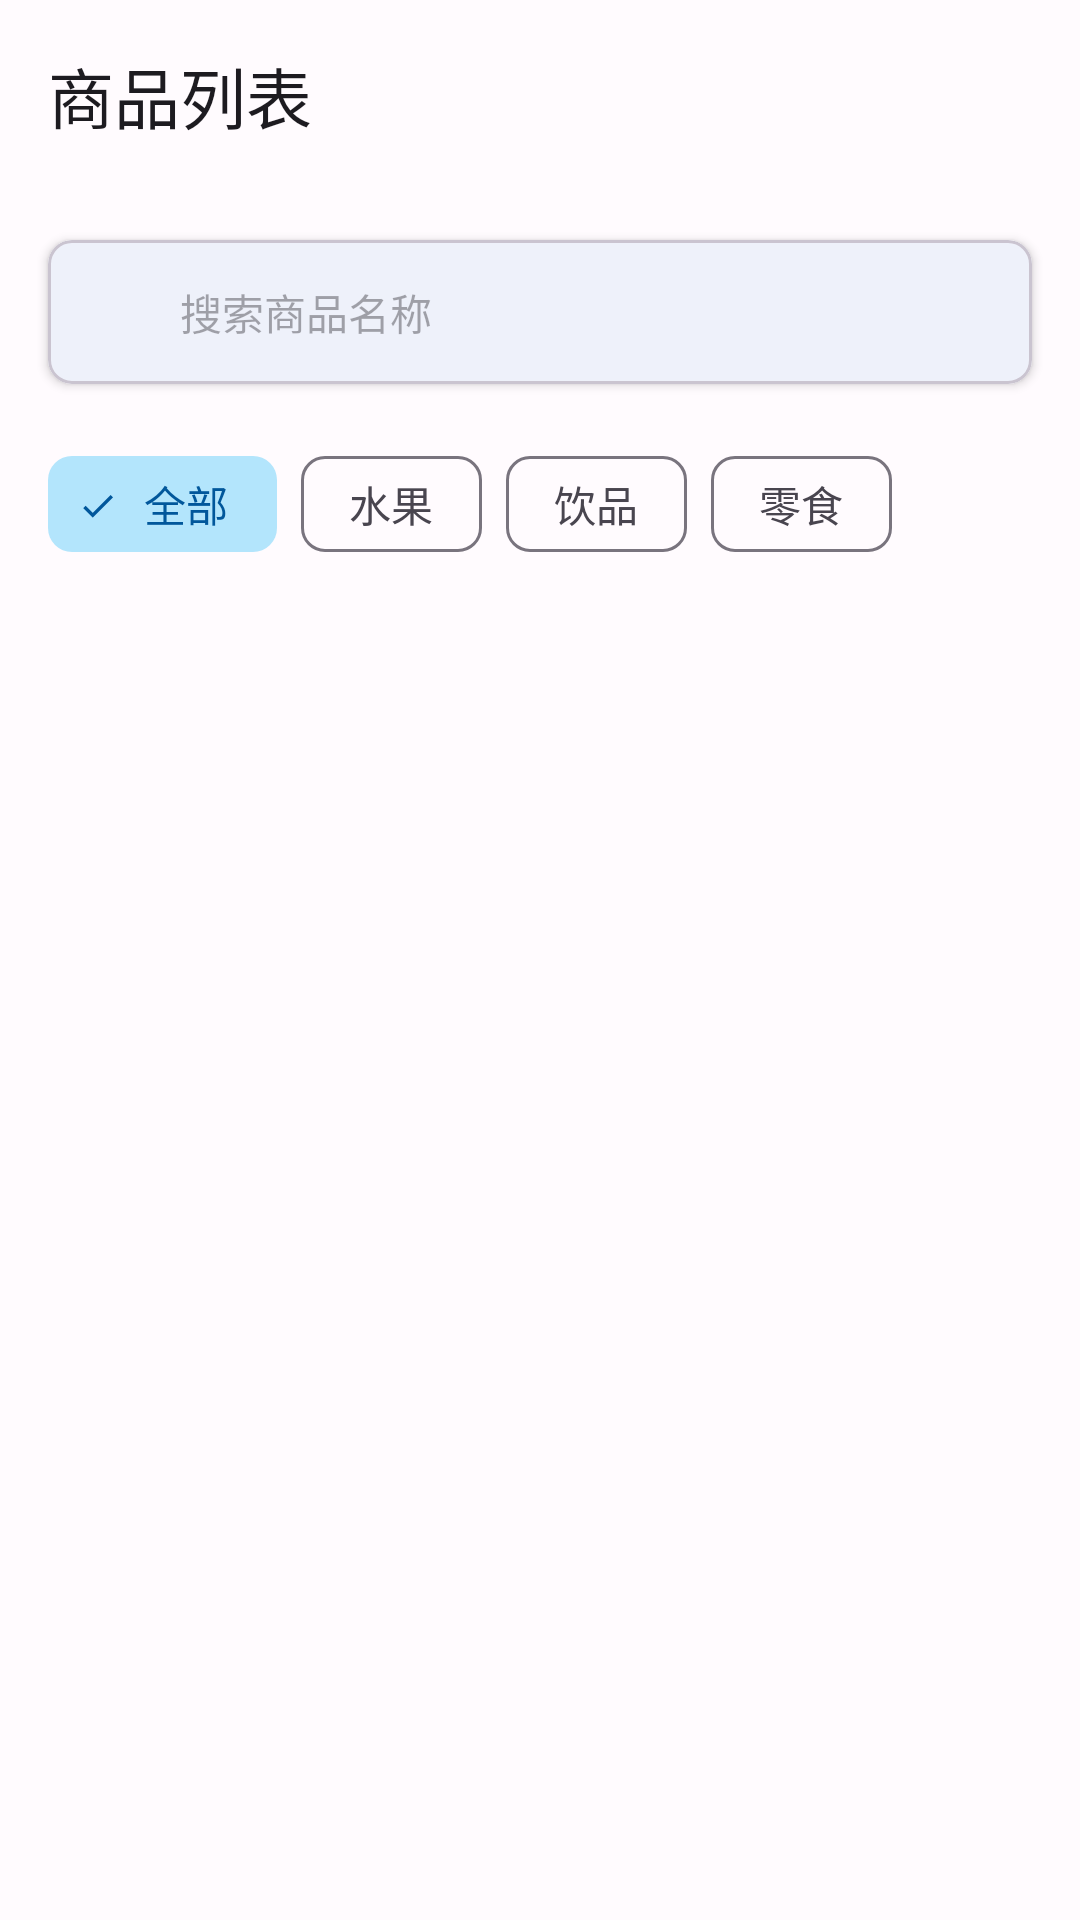

Write the Android layout XML for this screen, with the resource values it uses.
<!-- AndroidManifest.xml: application theme Theme.PhoneAgentDemo -->
<!-- res/layout/activity_product_list.xml -->
<?xml version="1.0" encoding="utf-8"?>
<androidx.coordinatorlayout.widget.CoordinatorLayout xmlns:android="http://schemas.android.com/apk/res/android"
    xmlns:app="http://schemas.android.com/apk/res-auto"
    xmlns:tools="http://schemas.android.com/tools"
    android:layout_width="match_parent"
    android:layout_height="match_parent"
    android:background="@color/md_theme_light_background"
    tools:context=".ProductListActivity">

    <com.google.android.material.appbar.AppBarLayout
        android:layout_width="match_parent"
        android:layout_height="wrap_content"
        android:background="@color/md_theme_light_surface">

        <com.google.android.material.appbar.MaterialToolbar
            android:id="@+id/toolbar"
            android:layout_width="match_parent"
            android:layout_height="?attr/actionBarSize"
            app:title="@string/title_product_list"
            app:navigationIcon="@drawable/ic_back" />

    </com.google.android.material.appbar.AppBarLayout>

    <LinearLayout
        android:layout_width="match_parent"
        android:layout_height="match_parent"
        android:orientation="vertical"
        app:layout_behavior="@string/appbar_scrolling_view_behavior">

        
        <com.google.android.material.card.MaterialCardView
            android:layout_width="match_parent"
            android:layout_height="wrap_content"
            android:layout_margin="@dimen/margin_medium"
            app:cardElevation="@dimen/elevation_small"
            app:cardCornerRadius="@dimen/corner_radius_medium">

            <LinearLayout
                android:layout_width="match_parent"
                android:layout_height="wrap_content"
                android:orientation="horizontal"
                android:gravity="center_vertical"
                android:paddingStart="@dimen/padding_medium"
                android:paddingEnd="@dimen/padding_small">

                <ImageView
                    android:layout_width="24dp"
                    android:layout_height="24dp"
                    android:src="@drawable/ic_search"
                    android:contentDescription="@null"
                    app:tint="@color/md_theme_light_outline" />

                <EditText
                    android:id="@+id/etSearch"
                    android:layout_width="0dp"
                    android:layout_height="@dimen/edittext_height"
                    android:layout_weight="1"
                    android:layout_marginStart="@dimen/margin_small"
                    android:background="@android:color/transparent"
                    android:hint="@string/search_hint"
                    android:inputType="text"
                    android:singleLine="true"
                    android:textSize="@dimen/text_size_normal" />

                <ImageView
                    android:id="@+id/ivClear"
                    android:layout_width="24dp"
                    android:layout_height="24dp"
                    android:src="@drawable/ic_clear"
                    android:background="?attr/selectableItemBackgroundBorderless"
                    android:contentDescription="@null"
                    app:tint="@color/md_theme_light_outline"
                    android:visibility="gone" />

            </LinearLayout>

        </com.google.android.material.card.MaterialCardView>

        
        <com.google.android.material.chip.ChipGroup
            android:id="@+id/chipGroup"
            android:layout_width="match_parent"
            android:layout_height="wrap_content"
            android:layout_marginStart="@dimen/margin_medium"
            android:layout_marginEnd="@dimen/margin_medium"
            android:layout_marginBottom="@dimen/margin_small"
            app:singleSelection="true">

            <com.google.android.material.chip.Chip
                android:id="@+id/chipAll"
                style="@style/Widget.Material3.Chip.Filter"
                android:layout_width="wrap_content"
                android:layout_height="wrap_content"
                android:text="全部"
                android:checkable="true"
                android:checked="true" />

            <com.google.android.material.chip.Chip
                android:id="@+id/chipFruits"
                style="@style/Widget.Material3.Chip.Filter"
                android:layout_width="wrap_content"
                android:layout_height="wrap_content"
                android:text="@string/category_fruits"
                android:checkable="true" />

            <com.google.android.material.chip.Chip
                android:id="@+id/chipDrinks"
                style="@style/Widget.Material3.Chip.Filter"
                android:layout_width="wrap_content"
                android:layout_height="wrap_content"
                android:text="@string/category_drinks"
                android:checkable="true" />

            <com.google.android.material.chip.Chip
                android:id="@+id/chipSnacks"
                style="@style/Widget.Material3.Chip.Filter"
                android:layout_width="wrap_content"
                android:layout_height="wrap_content"
                android:text="@string/category_snacks"
                android:checkable="true" />

        </com.google.android.material.chip.ChipGroup>

        
        <androidx.recyclerview.widget.RecyclerView
            android:id="@+id/rvProducts"
            android:layout_width="match_parent"
            android:layout_height="0dp"
            android:layout_weight="1"
            android:padding="@dimen/margin_small"
            android:clipToPadding="false"
            app:layoutManager="androidx.recyclerview.widget.GridLayoutManager"
            app:spanCount="2"
            tools:listitem="@layout/item_product" />

    </LinearLayout>

</androidx.coordinatorlayout.widget.CoordinatorLayout>
<!-- res/layout/item_product.xml (included above) -->
<?xml version="1.0" encoding="utf-8"?>
<com.google.android.material.card.MaterialCardView xmlns:android="http://schemas.android.com/apk/res/android"
    xmlns:app="http://schemas.android.com/apk/res-auto"
    xmlns:tools="http://schemas.android.com/tools"
    android:layout_width="match_parent"
    android:layout_height="wrap_content"
    android:layout_margin="@dimen/margin_small"
    app:cardElevation="@dimen/elevation_small"
    app:cardCornerRadius="@dimen/corner_radius_medium"
    android:clickable="true"
    android:focusable="true"
    android:id="@+id/cardProduct">

    <LinearLayout
        android:layout_width="match_parent"
        android:layout_height="wrap_content"
        android:orientation="vertical"
        android:padding="@dimen/padding_medium">

        
        <FrameLayout
            android:layout_width="match_parent"
            android:layout_height="@dimen/product_image_size"
            android:background="@color/md_theme_light_surfaceVariant">

            <TextView
                android:id="@+id/tvProductEmoji"
                android:layout_width="wrap_content"
                android:layout_height="wrap_content"
                android:layout_gravity="center"
                android:textSize="48sp"
                tools:text="🍎" />

        </FrameLayout>

        
        <TextView
            android:id="@+id/tvProductName"
            android:layout_width="match_parent"
            android:layout_height="wrap_content"
            android:layout_marginTop="@dimen/margin_small"
            android:textSize="@dimen/text_size_normal"
            android:textStyle="bold"
            android:textColor="@color/md_theme_light_onSurface"
            android:maxLines="1"
            android:ellipsize="end"
            tools:text="新鲜苹果" />

        
        <TextView
            android:id="@+id/tvProductCategory"
            android:layout_width="match_parent"
            android:layout_height="wrap_content"
            android:layout_marginTop="2dp"
            android:textSize="@dimen/text_size_small"
            android:textColor="@color/md_theme_light_outline"
            tools:text="水果" />

        
        <TextView
            android:id="@+id/tvProductPrice"
            android:layout_width="match_parent"
            android:layout_height="wrap_content"
            android:layout_marginTop="@dimen/margin_small"
            android:textSize="@dimen/text_size_medium"
            android:textStyle="bold"
            android:textColor="@color/md_theme_light_primary"
            tools:text="¥12.8" />

    </LinearLayout>

</com.google.android.material.card.MaterialCardView>
<!-- resources referenced by this layout -->
<resources>
  <color name="md_theme_light_background">#FFFBFE</color>
  <color name="md_theme_light_onSurface">#1C1B1F</color>
  <color name="md_theme_light_outline">#79747E</color>
  <color name="md_theme_light_primary">#1976D2</color>
  <color name="md_theme_light_surface">#FFFBFE</color>
  <color name="md_theme_light_surfaceVariant">#E7E0EC</color>
  <dimen name="corner_radius_medium">8dp</dimen>
  <dimen name="edittext_height">48dp</dimen>
  <dimen name="elevation_small">2dp</dimen>
  <dimen name="margin_medium">16dp</dimen>
  <dimen name="margin_small">8dp</dimen>
  <dimen name="padding_medium">12dp</dimen>
  <dimen name="padding_small">8dp</dimen>
  <dimen name="product_image_size">80dp</dimen>
  <dimen name="text_size_medium">16sp</dimen>
  <dimen name="text_size_normal">14sp</dimen>
  <dimen name="text_size_small">12sp</dimen>
  <string name="category_drinks">饮品</string>
  <string name="category_fruits">水果</string>
  <string name="category_snacks">零食</string>
  <string name="search_hint">搜索商品名称</string>
  <string name="title_product_list">商品列表</string>
  <style name="Theme.PhoneAgentDemo" parent="Base.Theme.PhoneAgentDemo" />
  <color name="md_theme_light_onPrimary">#FFFFFF</color>
  <color name="md_theme_light_primaryContainer">#BBDEFB</color>
  <color name="md_theme_light_onPrimaryContainer">#0D47A1</color>
  <color name="md_theme_light_secondary">#03A9F4</color>
  <color name="md_theme_light_onSecondary">#FFFFFF</color>
  <color name="md_theme_light_secondaryContainer">#B3E5FC</color>
  <color name="md_theme_light_onSecondaryContainer">#01579B</color>
  <color name="md_theme_light_tertiary">#00BCD4</color>
  <color name="md_theme_light_onTertiary">#FFFFFF</color>
  <color name="md_theme_light_tertiaryContainer">#B2EBF2</color>
  <color name="md_theme_light_onTertiaryContainer">#006064</color>
  <color name="md_theme_light_error">#B00020</color>
  <color name="md_theme_light_onError">#FFFFFF</color>
  <color name="md_theme_light_errorContainer">#FCD8DF</color>
  <color name="md_theme_light_onErrorContainer">#410E0B</color>
  <color name="md_theme_light_onBackground">#1C1B1F</color>
  <color name="md_theme_light_onSurfaceVariant">#49454F</color>
  <color name="md_theme_light_outlineVariant">#CAC4D0</color>
</resources>
